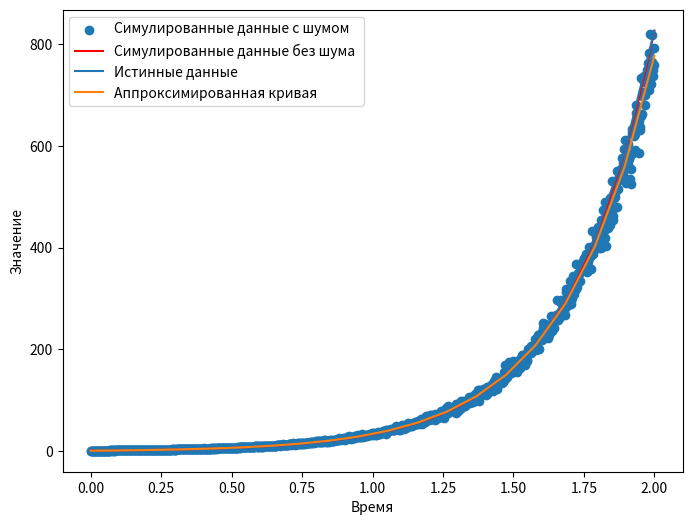

Write the Python code that produced this figure.
# Поиск ДУ по значениям наблюдений (симулированных данных с шумом и без):
# (10) Нахождение параметров (значений коэффициентов) 
# линейного дифференциального уравнения с постоянными коэффициентами при известных значениях в ряде точек. 

# [redacted]
import numpy as np
from scipy.integrate import odeint
from scipy.optimize import curve_fit
import matplotlib.pyplot as plt

# Входные данные
t_simulated = np.linspace(0, 2, 20)
true_parameters = [3.21, 1.11]  # Реальные параметры a и b
visible_points_count = 1000 # Количество точек, которое отрисовывается


def differential_eqn(y, t, a, b):
    dydt = a * y + b
    return dydt

np.random.seed(42)

y_simulated_solution = odeint(differential_eqn, y0=1.0, t=t_simulated, args=tuple(true_parameters)).flatten()

noise = np.random.normal(0, y_simulated_solution * 1.05 - y_simulated_solution, len(t_simulated))
y_simulated = y_simulated_solution + noise


def fit_differential_eqn(t, a, b):
    y_fit = odeint(differential_eqn, y0=1.0, t=t, args=(a, b))
    return y_fit.flatten()

initial_guess = [1.0, 1.0]  # Начальное предположение для параметров
# нелинейный метод наименьших квадратов
params_with_noise, covariance = curve_fit(fit_differential_eqn, t_simulated, y_simulated, p0=initial_guess)
params_without_noise, covariance2 = curve_fit(fit_differential_eqn, t_simulated, y_simulated_solution, p0=initial_guess)
print("True Parameters:", true_parameters)
print("Fitted Parameters with noise:", params_with_noise)
print("Fitted Parameters without noise:", params_without_noise)

t_more_points = np.linspace(0, 2, visible_points_count)
y1 = odeint(differential_eqn, y0=1.0, t=t_more_points, args=tuple(params_with_noise)).flatten()
noise = np.random.normal(0, y1 * 1.05 - y1, len(t_more_points))
y1 += noise
y2 = odeint(differential_eqn, y0=1.0, t=t_more_points, args=tuple(params_without_noise)).flatten()

plt.figure(figsize=(8, 6))
plt.scatter(t_more_points, y1, label='Симулированные данные с шумом')
plt.plot(t_more_points, y2, label='Симулированные данные без шума ', color='red')
plt.plot(t_simulated, y_simulated_solution, label='Истинные данные')
plt.plot(t_simulated, fit_differential_eqn(t_simulated, *params_with_noise), label='Аппроксимированная кривая')
plt.xlabel('Время')
plt.ylabel('Значение')
plt.legend()
plt.show()
